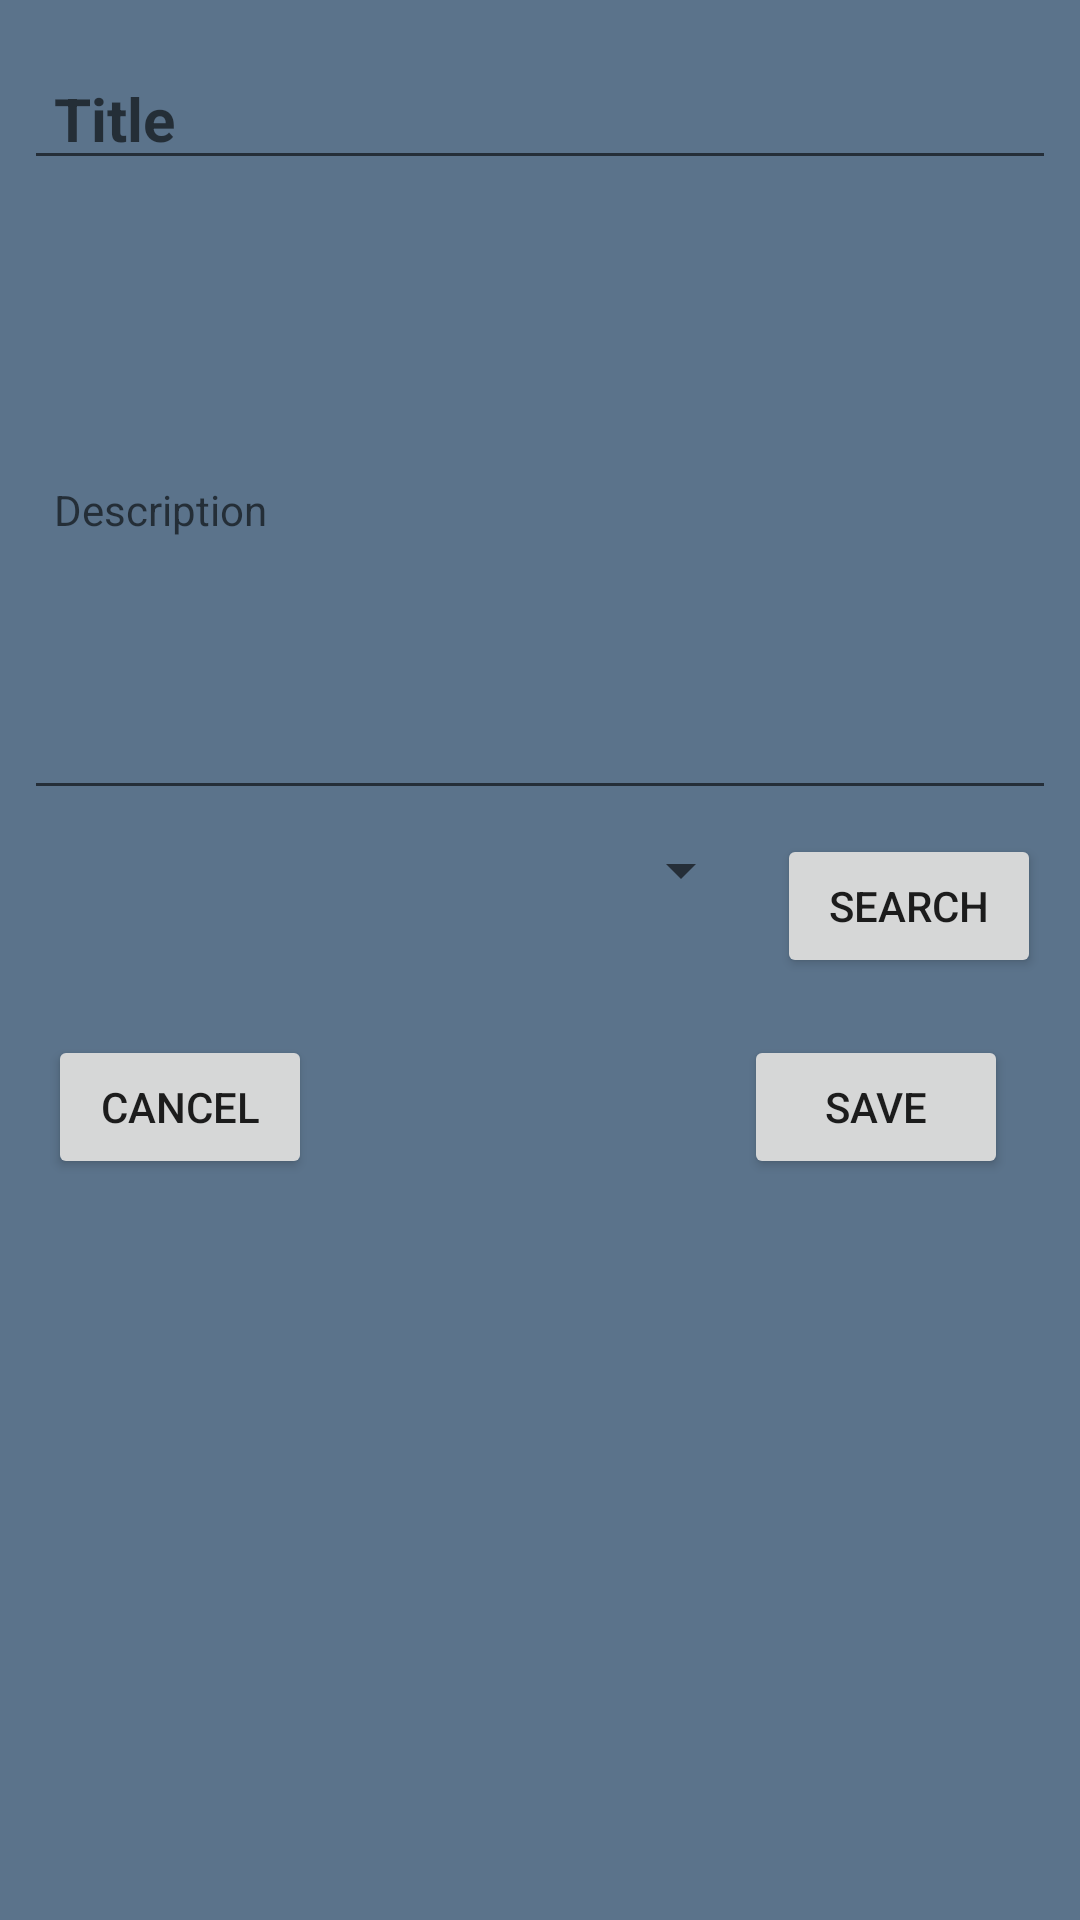

Write the Android layout XML for this screen, with the resource values it uses.
<!-- AndroidManifest.xml: application theme AppTheme -->
<!-- res/layout/fragment_details_update_recipe.xml -->
<?xml version="1.0" encoding="utf-8"?>
<android.support.constraint.ConstraintLayout xmlns:android="http://schemas.android.com/apk/res/android"
    xmlns:app="http://schemas.android.com/apk/res-auto"
    xmlns:tools="http://schemas.android.com/tools"
    android:layout_width="match_parent"
    android:layout_height="match_parent"
    android:background="#5B738B">

    <android.support.v4.widget.NestedScrollView
        android:layout_width="match_parent"
        android:layout_height="match_parent"
        app:layout_constraintTop_toTopOf="parent"
        app:layout_constraintBottom_toBottomOf="parent"
        app:layout_constraintStart_toStartOf="parent"
        app:layout_constraintEnd_toEndOf="parent">

        <android.support.constraint.ConstraintLayout
            android:layout_width="match_parent"
            android:layout_height="match_parent">

            <EditText
                android:id="@+id/recipeTitleDetailEditText"
                android:layout_width="match_parent"
                android:layout_height="wrap_content"
                android:layout_marginEnd="8dp"
                android:layout_marginStart="8dp"
                android:layout_marginTop="16dp"
                android:hint="Title"
                android:paddingLeft="10dp"
                android:paddingRight="10dp"
                android:textSize="20sp"
                android:textStyle="bold"
                app:layout_constraintEnd_toEndOf="parent"
                app:layout_constraintStart_toStartOf="parent"
                app:layout_constraintTop_toTopOf="parent"
                tools:layout_conversion_absoluteHeight="24dp"
                tools:layout_conversion_absoluteWidth="368dp"
                tools:layout_conversion_absoluteX="8dp"
                tools:layout_conversion_absoluteY="24dp" />

            <EditText
                android:id="@+id/recipeDescriptionDetailEditText"
                android:layout_width="match_parent"
                android:layout_height="200dp"
                android:layout_marginEnd="8dp"
                android:layout_marginStart="8dp"
                android:layout_marginTop="10dp"
                android:hint="Description"
                android:padding="10dp"
                android:textSize="14sp"
                app:layout_constraintEnd_toEndOf="parent"
                app:layout_constraintStart_toStartOf="parent"
                app:layout_constraintTop_toBottomOf="@+id/recipeTitleDetailEditText"
                tools:layout_conversion_absoluteHeight="36dp"
                tools:layout_conversion_absoluteWidth="368dp"
                tools:layout_conversion_absoluteX="8dp"
                tools:layout_conversion_absoluteY="48dp" />

            <Button
                android:id="@+id/saveRecipeButton"
                android:layout_width="wrap_content"
                android:layout_height="wrap_content"
                android:layout_marginEnd="24dp"
                android:text="Save"
                app:layout_constraintEnd_toEndOf="parent"
                app:layout_constraintStart_toEndOf="@+id/cancelButton"
                android:layout_marginStart="8dp"
                app:layout_constraintHorizontal_bias="1.0"
                android:layout_marginTop="28dp"
                app:layout_constraintTop_toBottomOf="@+id/updateIngredientRecyclerView"
                app:layout_constraintBottom_toBottomOf="parent"
                android:layout_marginBottom="8dp" />

            <Button
                android:id="@+id/cancelButton"
                android:layout_width="wrap_content"
                android:layout_height="48dp"
                android:layout_marginStart="16dp"
                android:text="Cancel"
                app:layout_constraintStart_toStartOf="parent"
                android:layout_marginTop="28dp"
                app:layout_constraintTop_toBottomOf="@+id/updateIngredientRecyclerView"
                app:layout_constraintBottom_toBottomOf="parent"
                android:layout_marginBottom="8dp" />

            <android.support.v7.widget.RecyclerView
                android:id="@+id/updateIngredientRecyclerView"
                android:layout_width="match_parent"
                android:layout_height="wrap_content"
                app:layout_constraintEnd_toEndOf="parent"
                android:layout_marginEnd="8dp"
                app:layout_constraintStart_toStartOf="parent"
                android:layout_marginStart="8dp"
                android:layout_marginTop="15dp"
                app:layout_constraintTop_toBottomOf="@+id/updateCategorySpinner" />

            <Button
                android:id="@+id/ingredientSearchButton"
                android:layout_width="wrap_content"
                android:layout_height="wrap_content"
                android:text="Search"
                app:layout_constraintEnd_toEndOf="parent"
                android:layout_marginEnd="16dp"
                android:layout_marginStart="8dp"
                app:layout_constraintStart_toEndOf="@+id/updateCategorySpinner"
                app:layout_constraintHorizontal_bias="0.0"
                android:layout_marginTop="8dp"
                app:layout_constraintTop_toBottomOf="@+id/recipeDescriptionDetailEditText" />

            <Spinner
                android:id="@+id/updateCategorySpinner"
                android:layout_width="243dp"
                android:layout_height="wrap_content"
                app:layout_constraintStart_toStartOf="parent"
                android:layout_marginStart="8dp"
                android:layout_marginTop="8dp"
                app:layout_constraintTop_toBottomOf="@+id/recipeDescriptionDetailEditText" />

        </android.support.constraint.ConstraintLayout>

    </android.support.v4.widget.NestedScrollView>


</android.support.constraint.ConstraintLayout>
<!-- resources referenced by this layout -->
<resources>
  <style name="AppTheme" parent="Theme.AppCompat.Light.DarkActionBar">
          
          <item name="colorPrimary">#5b7996</item>
          <item name="colorPrimaryDark">#5b7996</item>
          <item name="colorAccent">#d4d4d4</item>
      </style>
</resources>
